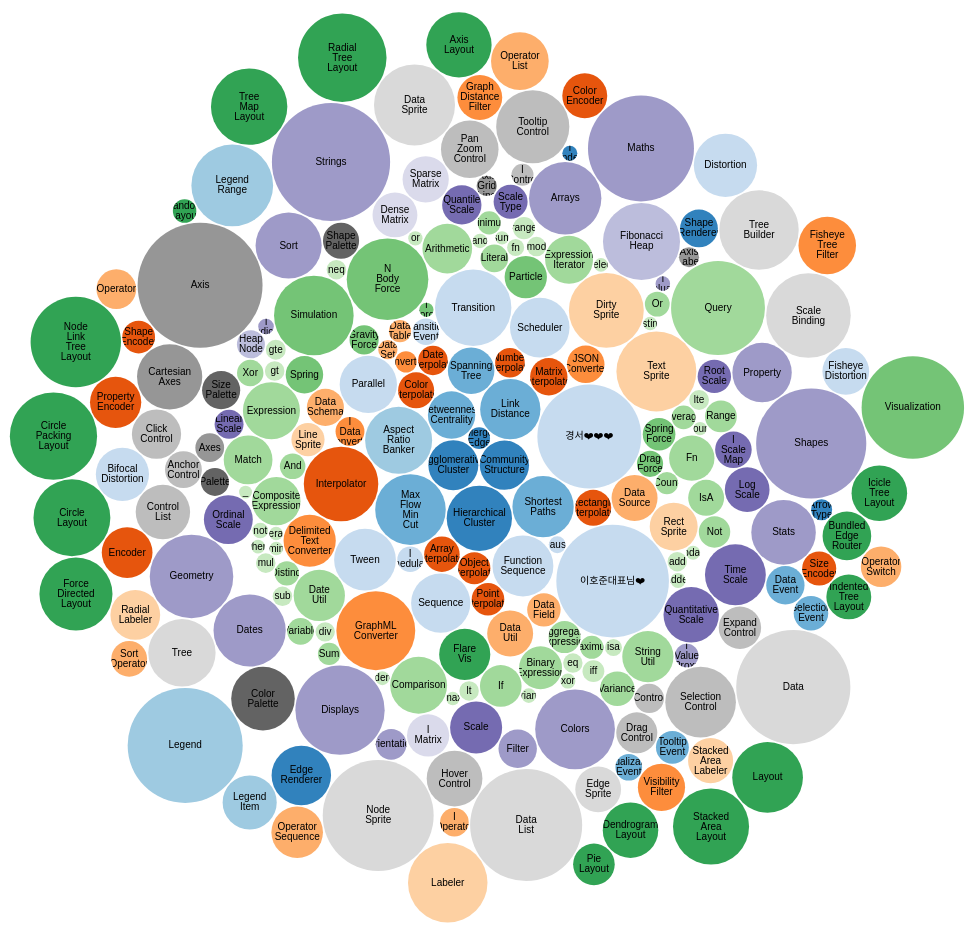
D3 v4 page, settled after 480 driven frames (8 s of simulated time); the page loaded 1 data file(s).



var svg = d3.select("svg"),
    width = +svg.attr("width"),
    height = +svg.attr("height");

var format = d3.format(",d");

var color = d3.scaleOrdinal(d3.schemeCategory20c);

var pack = d3.pack()
    .size([width, height])
    .padding(1.5);

d3.csv("flare.csv", function(d) {
  d.value = +d.value;
  if (d.value) return d;
}, function(error, classes) {
  if (error) throw error;

  var root = d3.hierarchy({children: classes})
      .sum(function(d) { return d.value; })
      .each(function(d) {
        if (id = d.data.id) {
          var id, i = id.lastIndexOf(".");
          d.id = id;
          d.package = id.slice(0, i);
          d.class = id.slice(i + 1);
        }
      });

  var node = svg.selectAll(".node")
        .data(pack(root).leaves())
        .enter().append("g")
        .attr("class", "node")
        .attr("transform", function(d) { return "translate(" + d.x + "," + d.y + ")"; });

  node.append("circle")
      .attr("id", function(d) { return d.id; })
      .attr("r", function(d) { return d.r; })
      .style("fill", function(d) { return color(d.package); });

  node.append("clipPath")
      .attr("id", function(d) { return "clip-" + d.id; })
      .append("use")
      .attr("xlink:href", function(d) { return "#" + d.id; });

  node.append("text")
      .attr("clip-path", function(d) { return "url(#clip-" + d.id + ")"; })
      .selectAll("tspan")
      .data(function(d) { return d.class.split(/(?=[A-Z][^A-Z])/g); })
      .enter().append("tspan")
      .attr("x", 0)
      .attr("y", function(d, i, nodes) { return 13 + (i - nodes.length / 2 - 0.5) * 10; })
      .text(function(d) { return d; });

  node.append("title")
      .text(function(d) { return d.id + "\n" + format(d.value); });
});



### data: flare.csv
id, value
flare, 
flare.analytics, 
flare.analytics.cluster, 
flare.analytics.cluster.AgglomerativeClu…, 3938
flare.analytics.cluster.CommunityStructu…, 3812
flare.analytics.cluster.HierarchicalClus…, 6714
flare.analytics.cluster.MergeEdge, 743
flare.analytics.graph, 
flare.analytics.graph.BetweennessCentral…, 3534
flare.analytics.graph.LinkDistance, 5731
flare.analytics.graph.MaxFlowMinCut, 7840
flare.analytics.graph.ShortestPaths, 5914
flare.analytics.graph.SpanningTree, 3416
flare.analytics.optimization, 
flare.analytics.optimization.AspectRatio…, 7074
flare.animate, 
flare.animate.경서❤❤❤, 17010
flare.animate.FunctionSequence, 5842
flare.animate.interpolate, 
flare.animate.interpolate.ArrayInterpola…, 1983
flare.animate.interpolate.ColorInterpola…, 2047
flare.animate.interpolate.DateInterpolat…, 1375
flare.animate.interpolate.Interpolator, 8746
flare.animate.interpolate.MatrixInterpol…, 2202
flare.animate.interpolate.NumberInterpol…, 1382
flare.animate.interpolate.ObjectInterpol…, 1629
flare.animate.interpolate.PointInterpola…, 1675
flare.animate.interpolate.RectangleInter…, 2042
flare.animate.ISchedulable, 1041
flare.animate.Parallel, 5176
flare.animate.Pause, 449
flare.animate.Scheduler, 5593
flare.animate.Sequence, 5534
flare.animate.Transition, 9201
flare.animate.이호준대표님❤, 19975
flare.animate.TransitionEvent, 1116
flare.animate.Tween, 6006
flare.data, 
flare.data.converters, 
flare.data.converters.Converters, 721
flare.data.converters.DelimitedTextConve…, 4294
flare.data.converters.GraphMLConverter, 9800
flare.data.converters.IDataConverter, 1314
flare.data.converters.JSONConverter, 2220
flare.data.DataField, 1759
flare.data.DataSchema, 2165
flare.data.DataSet, 586
flare.data.DataSource, 3331
flare.data.DataTable, 772
flare.data.DataUtil, 3322
flare.display, 
flare.display.DirtySprite, 8833
flare.display.LineSprite, 1732
flare.display.RectSprite, 3623
flare.display.TextSprite, 10066
flare.flex, 
flare.flex.FlareVis, 4116
flare.physics, 
flare.physics.DragForce, 1082
flare.physics.GravityForce, 1336
... 192 more rows